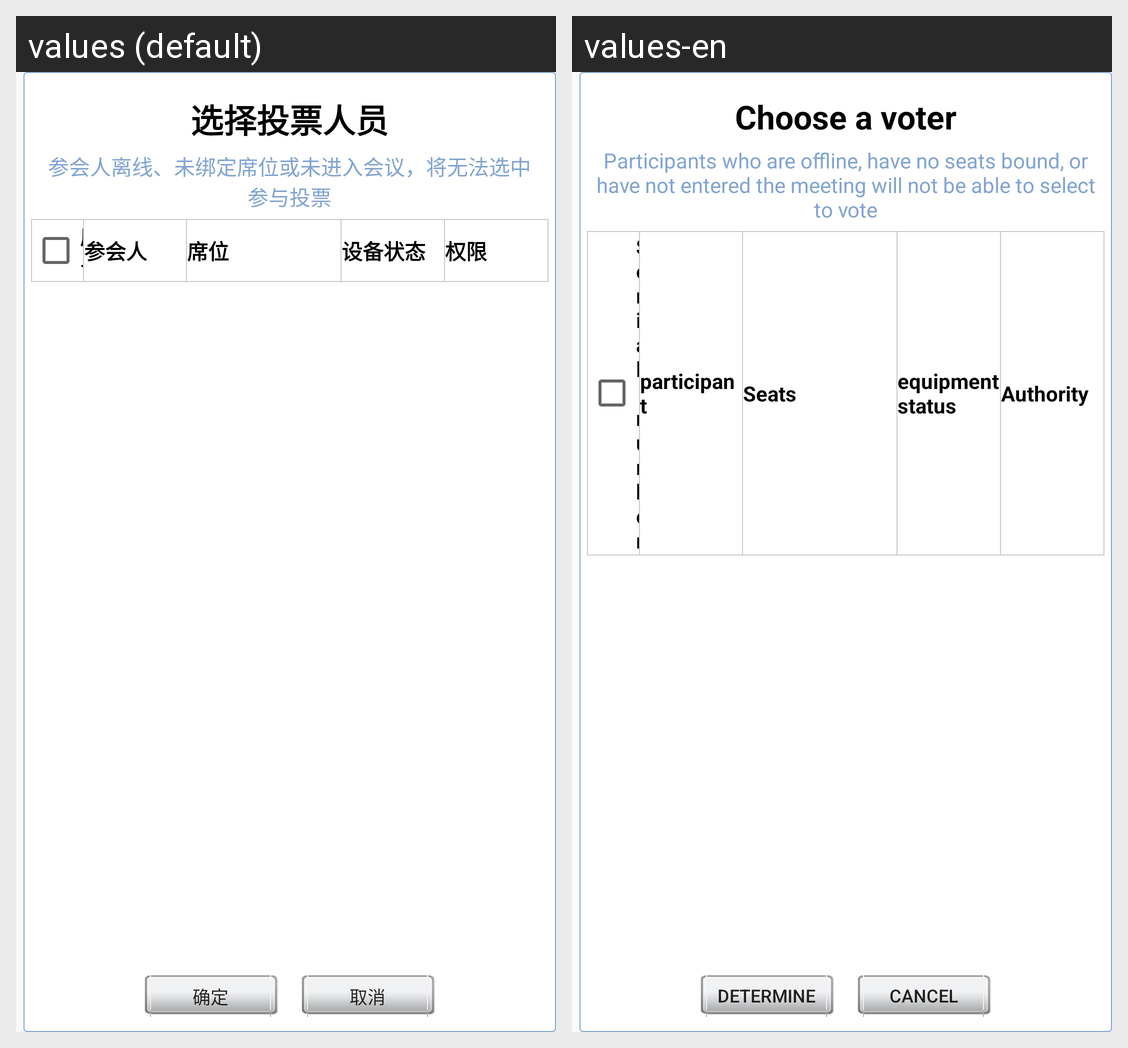

Translations of the strings shown on this Android screen, per locale in the grid:
Android screen res/layout/choose_join_vote_pop.xml rendered under 2 locales, left to right: values (default), values-en. Device: Nexus 5 (rendered at 1080×1920; each locale shown at half size, 540×960, under a caption strip naming it); theme MyAppTheme.
Strings drawn on this screen, with the default value and each locale's value (text and hints the layout hard-codes, and strings that could not be matched under every locale, appear in the picture but are not listed):

choose_vote_member
  values: 选择投票人员
  values-en: Choose a voter

instructions
  values: 参会人离线、未绑定席位或未进入会议，将无法选中参与投票
  values-en: Participants who are offline, have no seats bound, or have not entered the meeting will not be able to select to vote

number
  values: 序号
  values-en: Serial number

member
  values: 参会人
  values-en: participant

seats
  values: 席位
  values-en: Seats

dev_state
  values: 设备状态
  values-en: equipment status

permission
  values: 权限
  values-en: Authority

ensure
  values: 确定
  values-en: determine

cancel
  values: 取消
  values-en: cancel
